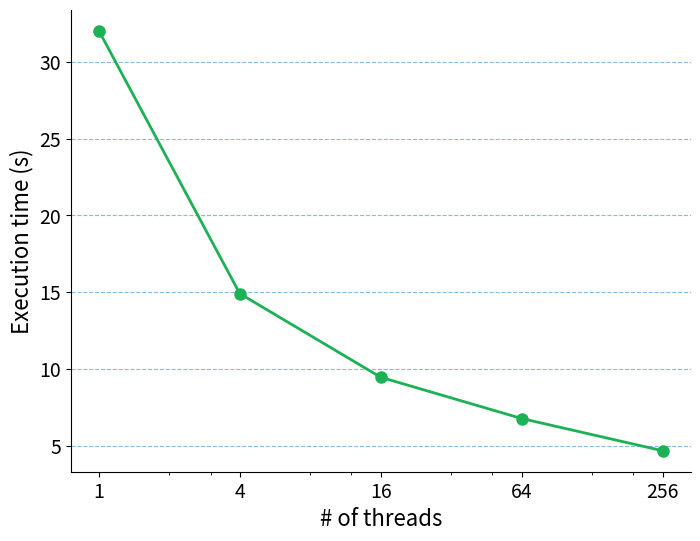

The matplotlib source for this figure:
import matplotlib.pyplot as plt
import numpy as np

execution_times = [32.025289, 14.903143, 9.457431, 6.770025, 4.671895] 

threads = [1, 4, 16, 64, 256]

plt.figure(figsize=(8, 6))

plt.plot(threads, execution_times, marker='o', color='#1db156', linewidth=2, markersize=8)

plt.xscale('log', base=4)

plt.xticks(threads, labels=['1', '4', '16', '64', '256'], fontsize=14)
plt.yticks(fontsize=14)

plt.grid(axis='y', linestyle='--', alpha=0.7, color='#5b9bd5')

plt.xlabel('# of threads', fontsize=16)
plt.ylabel('Execution time (s)', fontsize=16)

plt.gca().spines['top'].set_visible(False)
plt.gca().spines['right'].set_visible(False)

plt.savefig('execution_time_plot.png', dpi=300)
plt.show()

print("Graph generated and saved as 'execution_time_plot.png'")